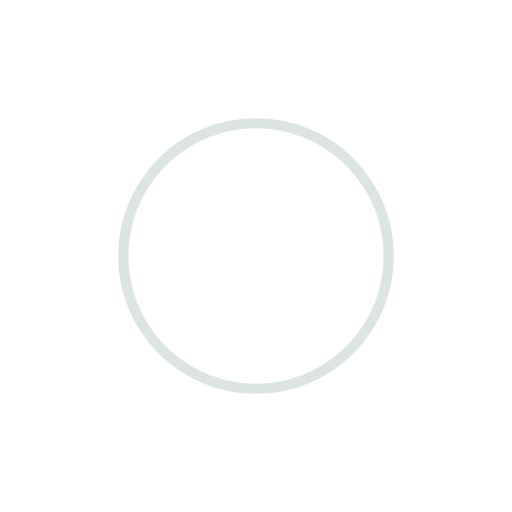
t = 0.00 s
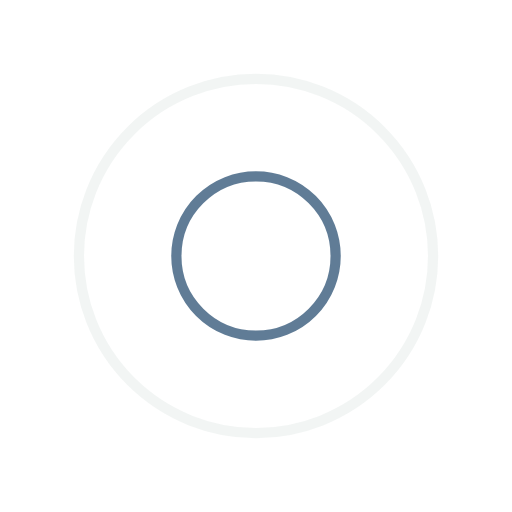
t = 0.38 s
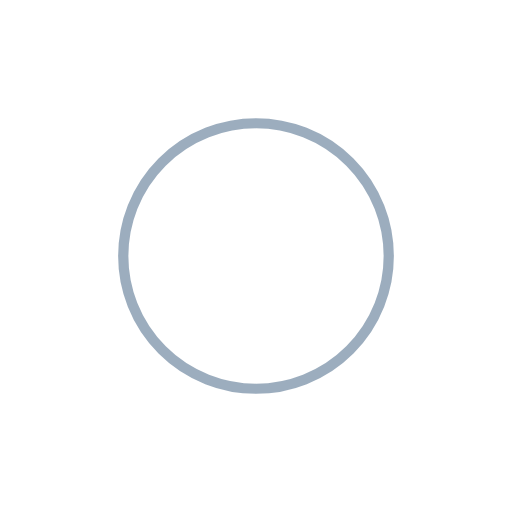
t = 0.75 s
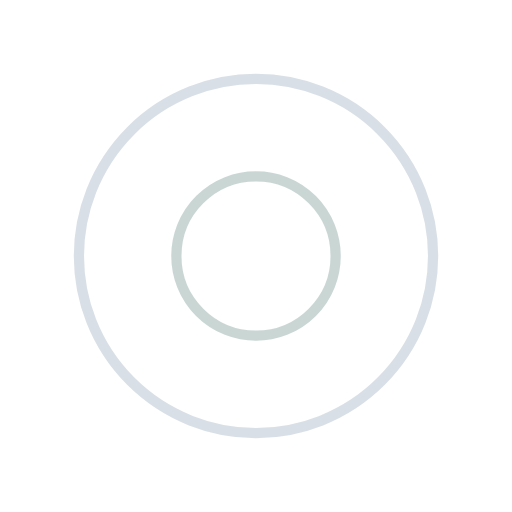
t = 1.13 s

The animated SVG that drew these frames (rendered in a browser with its animation timeline set to each time). Animation: 4 SMIL elements (animate=4); one cycle of 1.50 s, repeats indefinitely.

<svg width="200px"  height="200px"  xmlns="http://www.w3.org/2000/svg" viewBox="0 0 100 100" preserveAspectRatio="xMidYMid" class="lds-ripple" style="background: none;"><circle cx="50" cy="50" r="13.7617" fill="none" ng-attr-stroke="{{config.c1}}" ng-attr-stroke-width="{{config.width}}" stroke="#bcccc9" stroke-width="2"><animate attributeName="r" calcMode="spline" values="0;40" keyTimes="0;1" dur="1.5" keySplines="0 0.2 0.8 1" begin="-0.75s" repeatCount="indefinite"></animate><animate attributeName="opacity" calcMode="spline" values="1;0" keyTimes="0;1" dur="1.5" keySplines="0.2 0 0.8 1" begin="-0.75s" repeatCount="indefinite"></animate></circle><circle cx="50" cy="50" r="33.3272" fill="none" ng-attr-stroke="{{config.c2}}" ng-attr-stroke-width="{{config.width}}" stroke="#395c7d" stroke-width="2"><animate attributeName="r" calcMode="spline" values="0;40" keyTimes="0;1" dur="1.5" keySplines="0 0.2 0.8 1" begin="0s" repeatCount="indefinite"></animate><animate attributeName="opacity" calcMode="spline" values="1;0" keyTimes="0;1" dur="1.5" keySplines="0.2 0 0.8 1" begin="0s" repeatCount="indefinite"></animate></circle></svg>